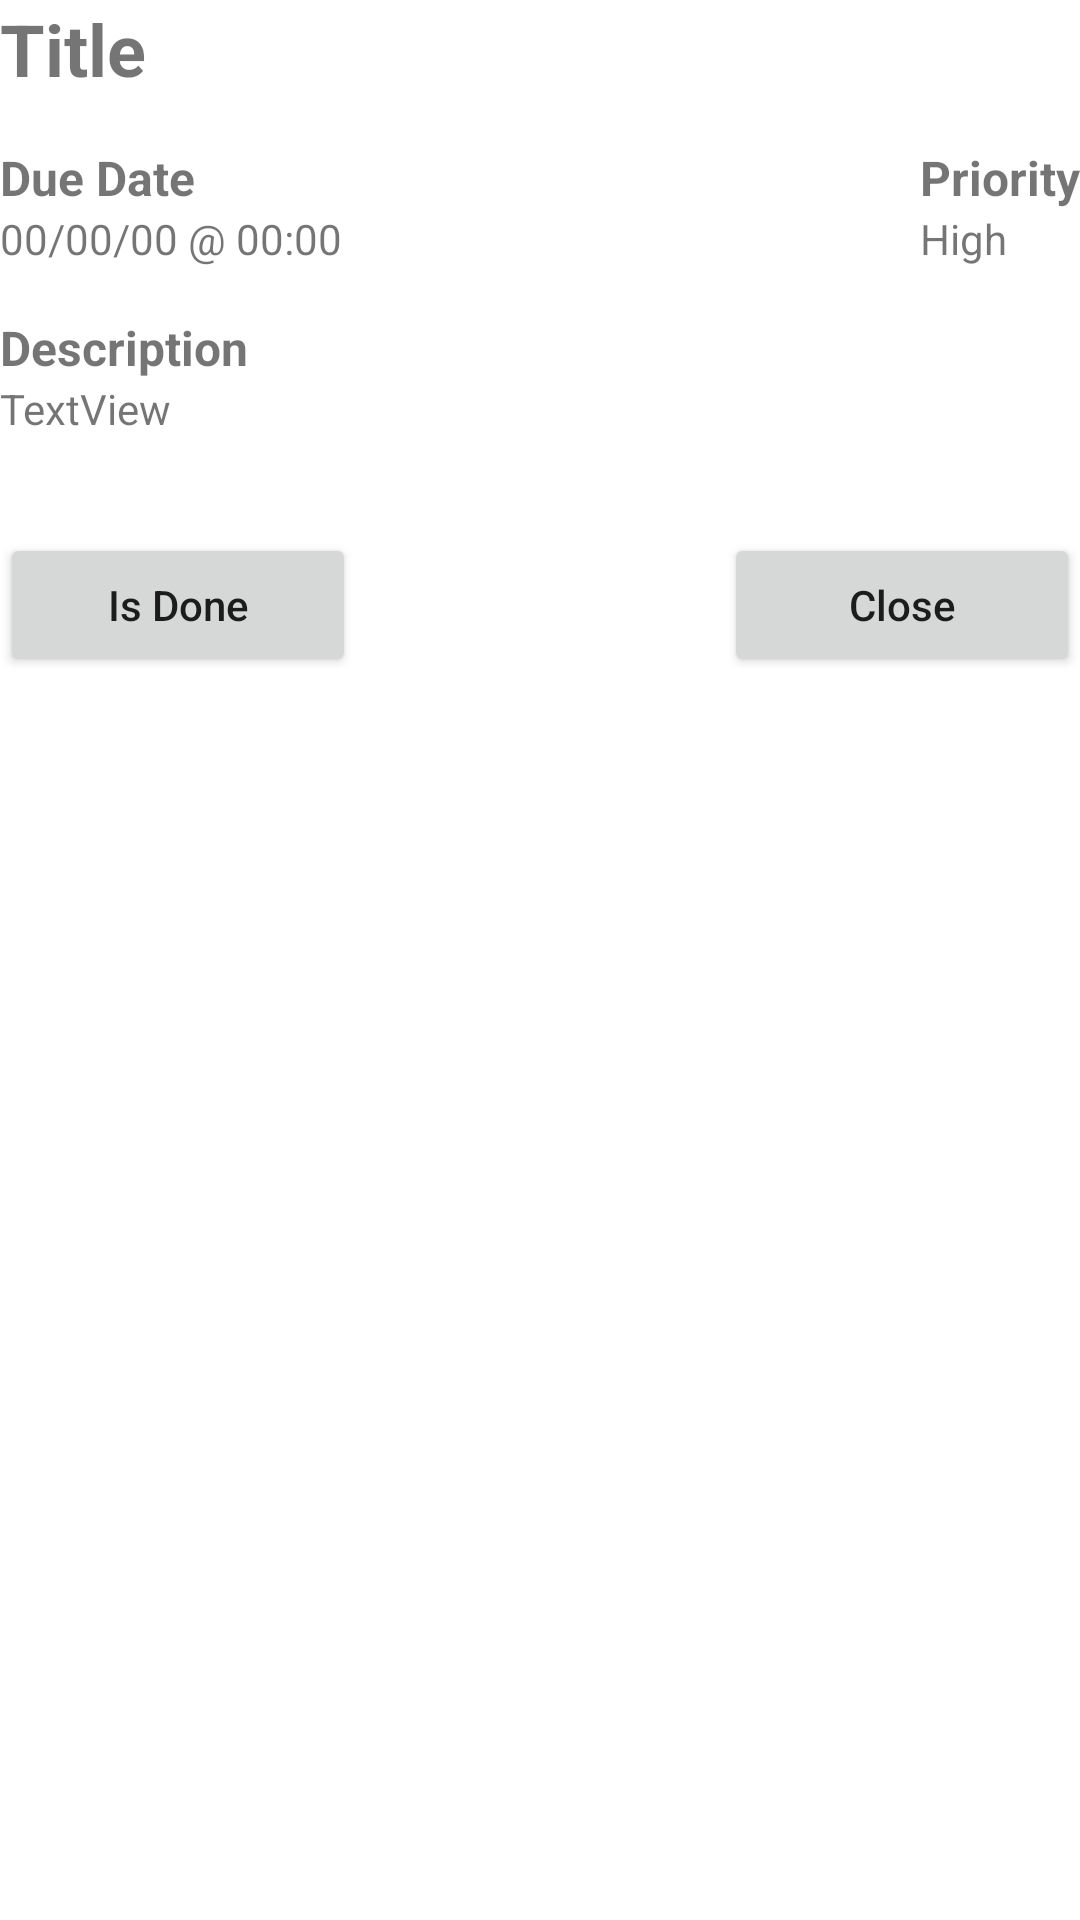

Produce the Android XML layout that renders to this screen, including the resource entries it uses.
<!-- AndroidManifest.xml: application theme Theme.Todo -->
<!-- res/layout/todo_detail_dialog.xml -->
<?xml version="1.0" encoding="utf-8"?>
<androidx.constraintlayout.widget.ConstraintLayout xmlns:android="http://schemas.android.com/apk/res/android"
    xmlns:app="http://schemas.android.com/apk/res-auto"
    xmlns:tools="http://schemas.android.com/tools"
    android:layout_width="match_parent"
    android:layout_height="match_parent"
    android:layout_margin="16dp">

    <TextView
        android:id="@+id/todoTitleDialog"
        android:layout_width="wrap_content"
        android:layout_height="wrap_content"
        android:layout_gravity="start"
        android:ellipsize="marquee"
        android:focusable="true"
        android:focusableInTouchMode="true"
        android:marqueeRepeatLimit="marquee_forever"
        android:scrollHorizontally="true"
        android:singleLine="true"
        android:text="@string/placeholder_title"
        android:textSize="24sp"
        android:textStyle="bold"
        app:layout_constraintStart_toStartOf="parent"
        app:layout_constraintTop_toTopOf="parent" />

    <LinearLayout
        android:id="@+id/titleBarLayout"
        android:layout_width="match_parent"
        android:layout_height="wrap_content"
        android:orientation="horizontal"
        app:layout_constraintEnd_toEndOf="parent"
        app:layout_constraintStart_toStartOf="parent"
        app:layout_constraintTop_toTopOf="parent">

    </LinearLayout>

    <LinearLayout
        android:id="@+id/linearLayout2"
        android:layout_width="wrap_content"
        android:layout_height="wrap_content"
        android:layout_gravity="end"
        android:layout_marginTop="16dp"
        android:orientation="vertical"
        app:layout_constraintEnd_toEndOf="parent"
        app:layout_constraintTop_toBottomOf="@id/todoTitleDialog">

        <TextView
            android:id="@+id/textView8"
            android:layout_width="wrap_content"
            android:layout_height="wrap_content"
            android:text="@string/priority"
            android:textSize="16sp"
            android:textStyle="bold" />

        <TextView
            android:id="@+id/todoPriorityDialog"
            android:layout_width="wrap_content"
            android:layout_height="wrap_content"
            android:text="@string/placeholder_priority" />

    </LinearLayout>

    <LinearLayout
        android:id="@+id/linearLayout3"
        android:layout_width="wrap_content"
        android:layout_height="wrap_content"
        android:layout_gravity="start"
        android:layout_marginTop="16dp"
        android:orientation="vertical"
        app:layout_constraintStart_toStartOf="parent"
        app:layout_constraintTop_toBottomOf="@id/todoTitleDialog">

        <TextView
            android:id="@+id/textView5"
            android:layout_width="wrap_content"
            android:layout_height="wrap_content"
            android:text="@string/due_date"
            android:textSize="16sp"
            android:textStyle="bold" />

        <TextView
            android:id="@+id/todoDueDialog"
            android:layout_width="wrap_content"
            android:layout_height="wrap_content"
            android:text="@string/placeholder_due_date"
            android:textAlignment="viewStart" />
    </LinearLayout>

    <LinearLayout
        android:id="@+id/linearLayout"
        android:layout_width="0dp"
        android:layout_height="wrap_content"
        android:layout_marginTop="16dp"
        android:layout_span="2"
        android:orientation="vertical"
        app:layout_constraintStart_toStartOf="parent"
        app:layout_constraintTop_toBottomOf="@+id/linearLayout3">

        <TextView
            android:id="@+id/textView4"
            android:layout_width="match_parent"
            android:layout_height="wrap_content"
            android:text="@string/description"
            android:textSize="16sp"
            android:textStyle="bold" />

        <TextView
            android:id="@+id/todoDescriptionDialog"
            android:layout_width="match_parent"
            android:layout_height="wrap_content"
            android:text="@string/placeholder_description"
            tools:layout_editor_absoluteX="12dp"
            tools:layout_editor_absoluteY="115dp" />

    </LinearLayout>

    <LinearLayout
        android:layout_width="match_parent"
        android:layout_height="wrap_content"
        android:layout_marginTop="32dp"
        android:orientation="horizontal"
        app:layout_constraintEnd_toEndOf="parent"
        app:layout_constraintStart_toStartOf="parent"
        app:layout_constraintTop_toBottomOf="@+id/linearLayout">

        <Button
            android:id="@+id/todoIsDoneDialog"
            android:layout_width="wrap_content"
            android:layout_height="wrap_content"
            android:layout_gravity="end"
            android:layout_weight="1"
            android:text="@string/is_done"
            android:textAllCaps="false" />

        <Space
            android:layout_width="wrap_content"
            android:layout_height="wrap_content"
            android:layout_weight="4" />

        <Button
            android:id="@+id/closeButton"
            android:layout_width="wrap_content"
            android:layout_height="wrap_content"
            android:layout_weight="1"
            android:text="@string/close"
            android:textAllCaps="false" />
    </LinearLayout>

</androidx.constraintlayout.widget.ConstraintLayout>
<!-- resources referenced by this layout -->
<resources>
  <string name="close">Close</string>
  <string name="description">Description</string>
  <string name="due_date">Due Date</string>
  <string name="is_done">Is Done</string>
  <string name="placeholder_description">TextView</string>
  <string name="placeholder_due_date">00/00/00 @ 00:00</string>
  <string name="placeholder_priority">High</string>
  <string name="placeholder_title">Title</string>
  <string name="priority">Priority</string>
  <style name="Theme.Todo" parent="Theme.MaterialComponents.Light.DarkActionBar" />
</resources>
